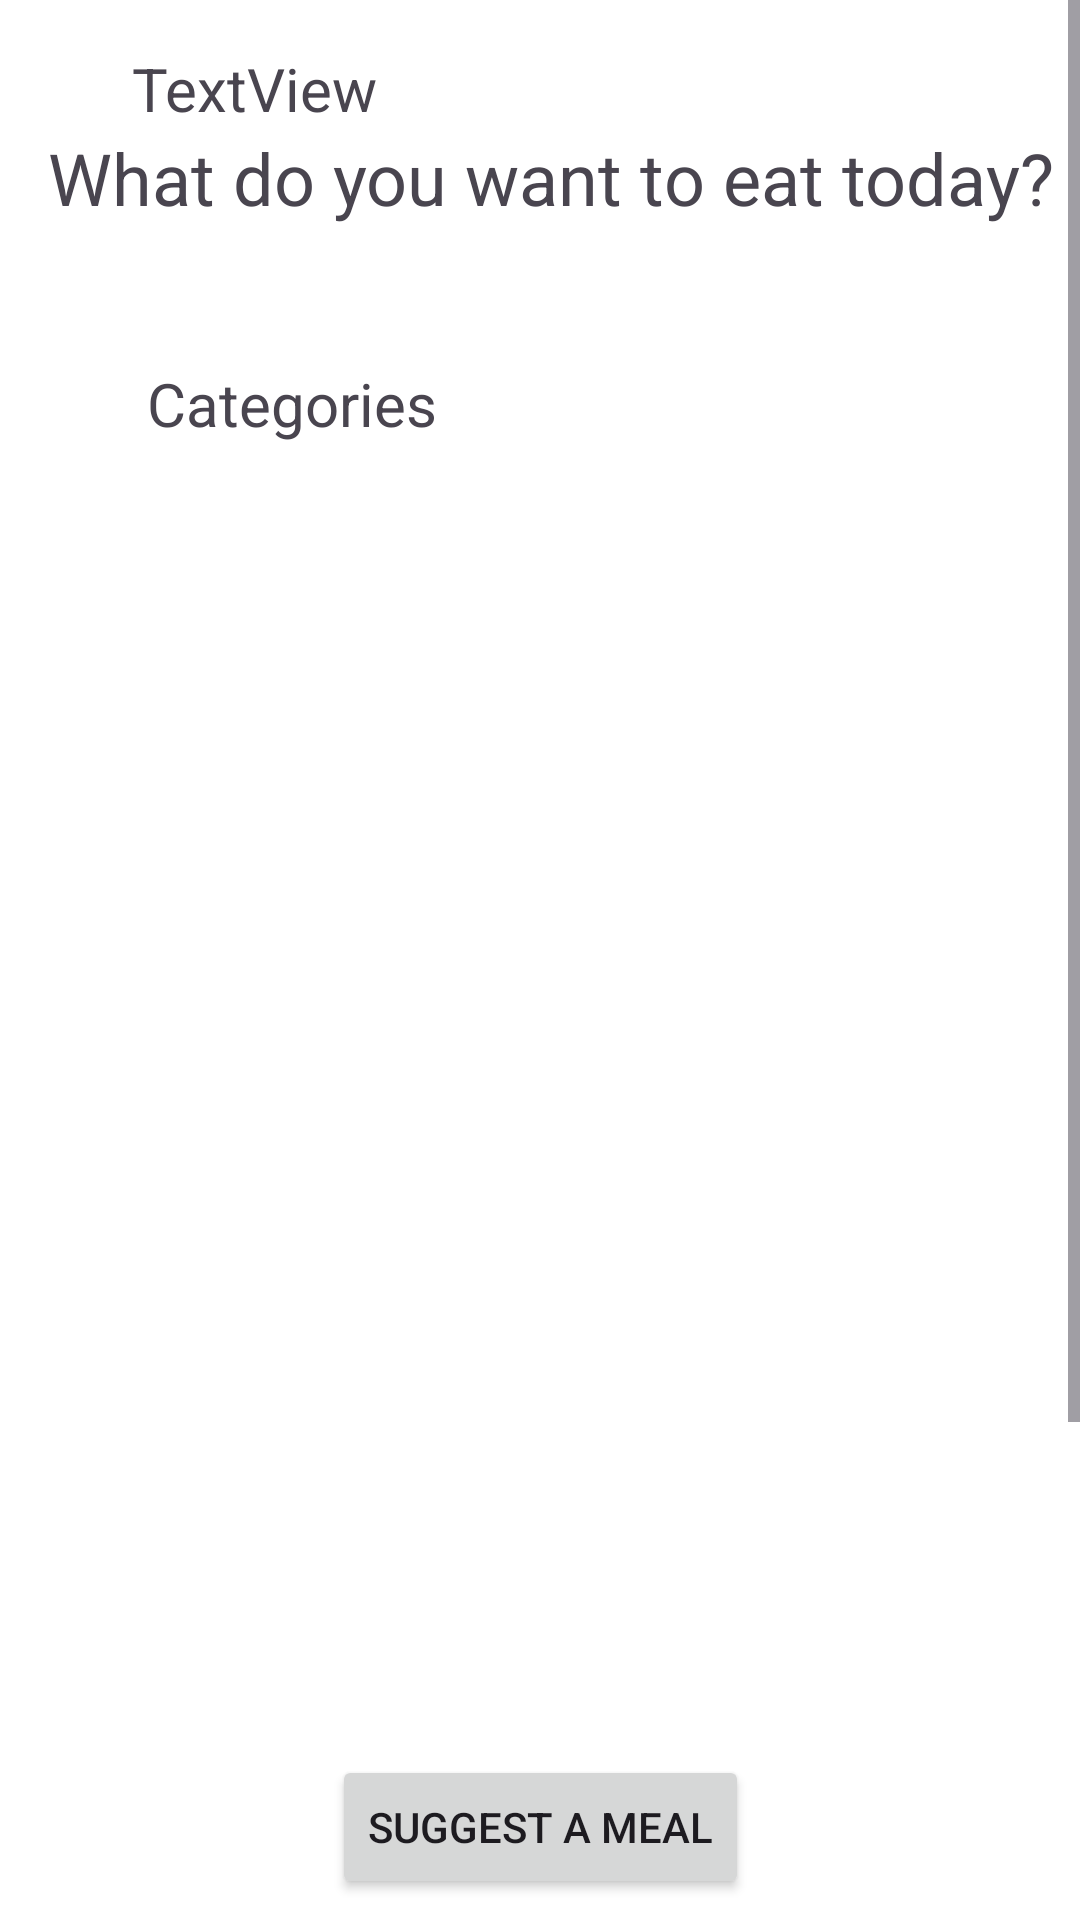

Layout XML and referenced resources for this Android screen:
<!-- AndroidManifest.xml: application theme Theme.MyApplication -->
<!-- res/layout/fragment_first.xml -->
<?xml version="1.0" encoding="utf-8"?>
<ScrollView
    xmlns:android="http://schemas.android.com/apk/res/android"
    xmlns:app="http://schemas.android.com/apk/res-auto"
    xmlns:tools="http://schemas.android.com/tools"
    android:layout_width="match_parent"
    android:layout_height="match_parent"
 >

    <androidx.constraintlayout.widget.ConstraintLayout
        android:id="@+id/main_fragment"
        android:layout_width="match_parent"
        android:layout_height="match_parent">


        <androidx.recyclerview.widget.RecyclerView
            android:id="@+id/recyclerViewTxt"
            android:layout_width="409dp"
            android:layout_height="191dp"
            android:layout_marginTop="164dp"
            android:background="#004B8BED"
            android:paddingRight="10dp"
            android:scrollbarSize="8dp"
            android:soundEffectsEnabled="true"
            android:textAlignment="center"
            app:layout_constraintEnd_toEndOf="parent"
            app:layout_constraintStart_toStartOf="parent"
            app:layout_constraintTop_toTopOf="parent" />

        <TextView
            android:id="@+id/textViewmsg"
            android:layout_width="372dp"
            android:layout_height="51dp"
            android:layout_marginStart="16dp"
            android:text="@string/msg"
            android:textSize="24sp"
            app:layout_constraintStart_toStartOf="parent"
            app:layout_constraintTop_toBottomOf="@+id/textviewmsg" />

        <Button
            android:id="@+id/suggestbtn"
            android:layout_width="wrap_content"
            android:layout_height="wrap_content"
            android:layout_marginTop="8dp"
            android:text="@string/suggest"
            app:layout_constraintEnd_toEndOf="parent"
            app:layout_constraintStart_toStartOf="parent"
            app:layout_constraintTop_toBottomOf="@+id/recyclerViewCountries" />

        <TextView
            android:layout_width="wrap_content"
            android:layout_height="wrap_content"
            android:layout_marginStart="44dp"
            android:layout_marginBottom="16dp"
            android:paddingStart="5dp"
            android:text="@string/categories"
            android:textSize="20dp"
            app:layout_constraintBottom_toTopOf="@+id/recyclerViewTxt"
            app:layout_constraintStart_toStartOf="parent" />

        <androidx.fragment.app.FragmentContainerView
            android:id="@+id/suggestFragment"
            android:layout_width="398dp"
            android:layout_height="227dp"
            android:layout_marginTop="4dp"
            app:layout_constraintEnd_toEndOf="parent"
            app:layout_constraintHorizontal_bias="0.52"
            app:layout_constraintStart_toStartOf="parent"
            app:layout_constraintTop_toBottomOf="@+id/suggestbtn" />

        <androidx.recyclerview.widget.RecyclerView
            android:id="@+id/recyclerViewCountries"
            android:layout_width="409dp"
            android:layout_height="186dp"
            android:layout_marginTop="36dp"
            app:layout_constraintEnd_toEndOf="parent"
            app:layout_constraintHorizontal_bias="0.496"
            app:layout_constraintStart_toStartOf="parent"
            app:layout_constraintTop_toBottomOf="@+id/recyclerViewTxt" />

        <TextView
            android:id="@+id/textviewmsg"
            android:layout_width="wrap_content"
            android:layout_height="wrap_content"
            android:layout_marginStart="44dp"
            android:layout_marginTop="16dp"
            android:text="TextView"
            android:textSize="20sp"
            app:layout_constraintStart_toStartOf="parent"
            app:layout_constraintTop_toTopOf="parent" />

    </androidx.constraintlayout.widget.ConstraintLayout>
</ScrollView>
<!-- resources referenced by this layout -->
<resources>
  <string name="categories">Categories</string>
  <string name="msg">What do you want to eat today?</string>
  <string name="suggest">Suggest a meal</string>
  <style name="Theme.MyApplication" parent="Base.Theme.MyApplication" />
  <style name="Base.Theme.MyApplication" parent="Theme.Material3.DayNight.NoActionBar">
          <item name="android:windowBackground">@color/white</item>
          <item name="android:windowIsTranslucent">true</item>
          
          
      </style>
  <!-- not gathered from this repository: default colours our renderer supplied (Android Studio template values) -->
  <color name="white">#FFFFFFFF</color>
</resources>
